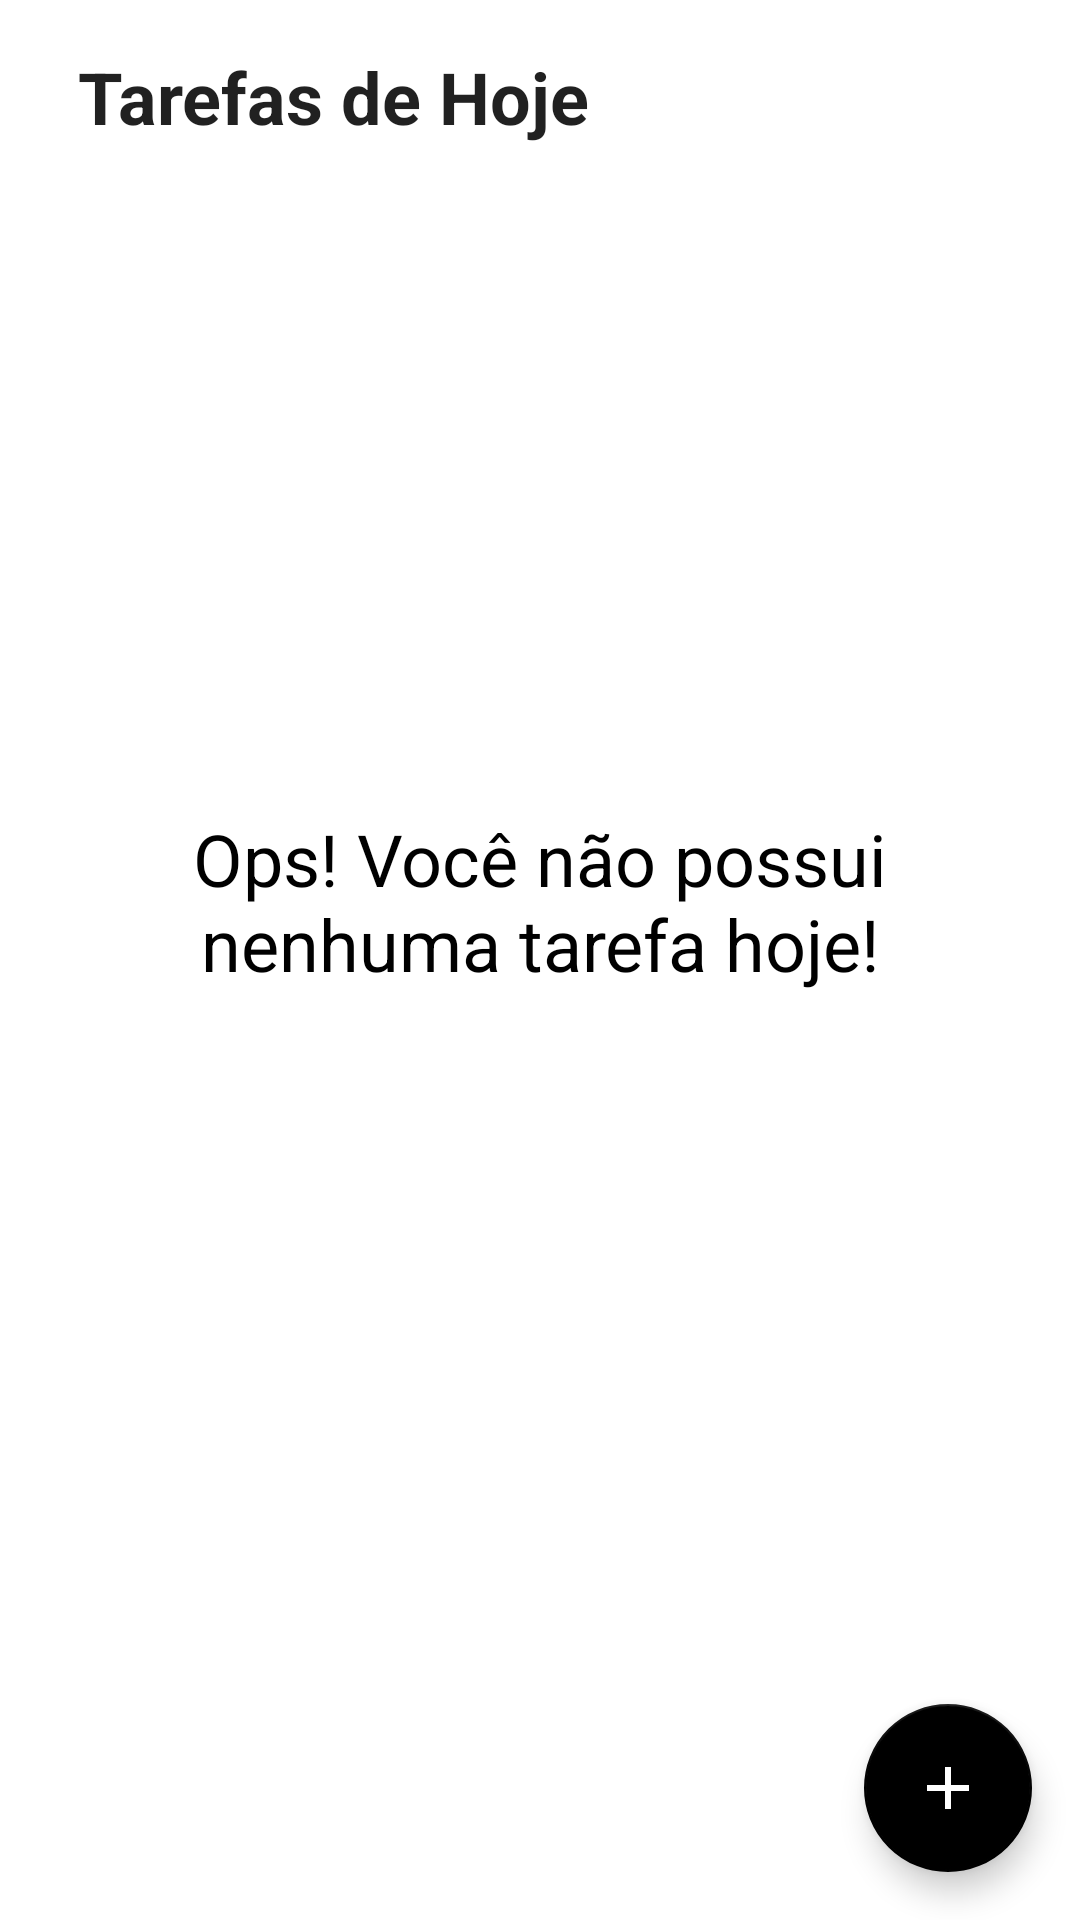

Layout XML and referenced resources for this Android screen:
<!-- AndroidManifest.xml: application theme Theme.ToDoList -->
<!-- res/layout/activity_main.xml -->
<?xml version="1.0" encoding="utf-8"?>
<androidx.constraintlayout.widget.ConstraintLayout
    xmlns:android="http://schemas.android.com/apk/res/android"
    xmlns:app="http://schemas.android.com/apk/res-auto"
    xmlns:tools="http://schemas.android.com/tools"
    android:layout_width="match_parent"
    android:layout_height="match_parent"
    tools:context=".ui.MainActivity">

    <androidx.constraintlayout.widget.Guideline
        android:id="@+id/gl_start"
        android:layout_width="wrap_content"
        android:layout_height="wrap_content"
        android:orientation="vertical"
        app:layout_constraintGuide_begin="26dp" />

    <androidx.constraintlayout.widget.Guideline
        android:id="@+id/gl_end"
        android:layout_width="wrap_content"
        android:layout_height="wrap_content"
        android:orientation="vertical"
        app:layout_constraintGuide_end="26dp" />

    <TextView
        android:id="@+id/tv_tasks_today"
        android:layout_width="0dp"
        android:layout_height="wrap_content"
        app:layout_constraintStart_toStartOf="@id/gl_start"
        app:layout_constraintTop_toTopOf="parent"
        android:layout_marginTop="16dp"
        style="@style/TextAppearance.MaterialComponents.Headline5"
        android:textStyle="bold"
        android:text="@string/tasks_of_today"/>

    <include
        android:id="@+id/include_empty"
        layout="@layout/empty_state" />

    <androidx.recyclerview.widget.RecyclerView
        android:id="@+id/rv_tasks"
        android:layout_width="match_parent"
        android:layout_height="0dp"
        android:layout_marginTop="16dp"
        app:layoutManager="androidx.recyclerview.widget.LinearLayoutManager"
        app:layout_constraintBottom_toTopOf="@id/fab"
        app:layout_constraintTop_toBottomOf="@+id/tv_tasks_today"
        tools:visibility="gone"
        tools:itemCount="8"
        tools:listitem="@layout/item_task" />

    <com.google.android.material.floatingactionbutton.FloatingActionButton
        android:id="@+id/fab"
        android:layout_width="wrap_content"
        android:layout_height="wrap_content"
        android:layout_margin="16dp"
        app:srcCompat="@drawable/ic_add"
        app:layout_constraintBottom_toBottomOf="parent"
        app:layout_constraintEnd_toEndOf="parent"
        android:contentDescription="@string/new_task" />

</androidx.constraintlayout.widget.ConstraintLayout>
<!-- res/layout/empty_state.xml (included above) -->
<?xml version="1.0" encoding="utf-8"?>
<androidx.constraintlayout.widget.ConstraintLayout
    xmlns:android="http://schemas.android.com/apk/res/android"
    xmlns:app="http://schemas.android.com/apk/res-auto"
    android:id="@+id/empty_state"
    android:layout_width="match_parent"
    android:layout_height="match_parent">

    <androidx.constraintlayout.widget.Guideline
        android:id="@+id/guide_start2"
        android:layout_width="wrap_content"
        android:layout_height="wrap_content"
        android:orientation="horizontal"
        app:layout_constraintGuide_begin="100dp"/>

    <androidx.constraintlayout.widget.Guideline
        android:id="@+id/guide_end2"
        android:layout_width="wrap_content"
        android:layout_height="wrap_content"
        android:orientation="horizontal"
        app:layout_constraintGuide_end="15dp"/>

    <TextView
        android:id="@+id/tv_message"
        android:layout_width="0dp"
        android:layout_height="wrap_content"
        android:text="@string/you_dont_have_tasks"
        android:textSize="24sp"
        android:textColor="@color/black"
        android:gravity="center"
        android:layout_marginBottom="32dp"
        app:layout_constraintEnd_toEndOf="parent"
        app:layout_constraintStart_toStartOf="parent"
        app:layout_constraintBottom_toTopOf="@id/iv_image" />

    <androidx.appcompat.widget.AppCompatImageView
        android:id="@+id/iv_image"
        android:layout_width="wrap_content"
        android:layout_height="wrap_content"
        app:layout_constraintBottom_toTopOf="@+id/guide_end2"
        app:layout_constraintEnd_toEndOf="parent"
        app:layout_constraintStart_toStartOf="parent"
        app:layout_constraintTop_toTopOf="@+id/guide_start2"
        app:srcCompat="@drawable/ic_empty_state" />

</androidx.constraintlayout.widget.ConstraintLayout>
<!-- res/layout/item_task.xml (included above) -->
<?xml version="1.0" encoding="utf-8"?>
<androidx.constraintlayout.widget.ConstraintLayout
    xmlns:android="http://schemas.android.com/apk/res/android"
    xmlns:app="http://schemas.android.com/apk/res-auto"
    android:layout_width="match_parent"
    android:layout_height="wrap_content"
    xmlns:tools="http://schemas.android.com/tools"
    android:layout_margin="16dp">

    <TextView
        android:id="@+id/tv_title"
        android:layout_width="wrap_content"
        android:layout_height="wrap_content"
        android:textSize="16sp"
        android:textColor="@color/black"
        android:textStyle="bold"
        app:layout_constraintStart_toStartOf="parent"
        app:layout_constraintTop_toTopOf="parent"
        tools:text="Passear com o cachorro" />

    <TextView
        android:id="@+id/tv_date"
        android:layout_width="wrap_content"
        android:layout_height="wrap_content"
        android:textSize="12sp"
        android:textColor="@color/black"
        app:layout_constraintStart_toStartOf="@id/tv_title"
        app:layout_constraintTop_toBottomOf="@id/tv_title"
        tools:text="01/01/2021 18:00" />

    <androidx.appcompat.widget.AppCompatImageView
        android:id="@+id/iv_more"
        android:layout_width="46dp"
        android:layout_height="46dp"
        app:srcCompat="@drawable/ic_more"
        app:layout_constraintEnd_toEndOf="parent"
        app:layout_constraintTop_toTopOf="parent"
        app:layout_constraintBottom_toBottomOf="parent"/>

</androidx.constraintlayout.widget.ConstraintLayout>
<!-- resources referenced by this layout -->
<resources>
  <!-- drawable ic_add (drawable) -->
  <vector android:height="24dp" android:tint="#347383"
      android:viewportHeight="24" android:viewportWidth="24"
      android:width="24dp" xmlns:android="http://schemas.android.com/apk/res/android">
      <path android:fillColor="@android:color/white" android:pathData="M19,13h-6v6h-2v-6H5v-2h6V5h2v6h6v2z"/>
  </vector>
  <string name="new_task">Nova tarefa</string>
  <string name="tasks_of_today">Tarefas de Hoje</string>
  <string name="you_dont_have_tasks">Ops! Você não possui\nnenhuma tarefa hoje!</string>
  <style name="Theme.ToDoList" parent="Theme.MaterialComponents.Light.NoActionBar">
          
          <item name="colorPrimary">@color/black</item>
          <item name="colorPrimaryVariant">@color/black</item>
          <item name="colorOnPrimary">@color/black</item>
          
          <item name="colorSecondary">@color/black</item>
          <item name="colorSecondaryVariant">@color/black</item>
          <item name="colorOnSecondary">@color/white</item>
          
          <item name="android:statusBarColor" tools:targetApi="l">?attr/colorPrimaryVariant</item>
          
      </style>
  <!-- not gathered from this repository: default colours our renderer supplied (Android Studio template values) -->
  <color name="black">#FF000000</color>
  <color name="white">#FFFFFFFF</color>
</resources>
